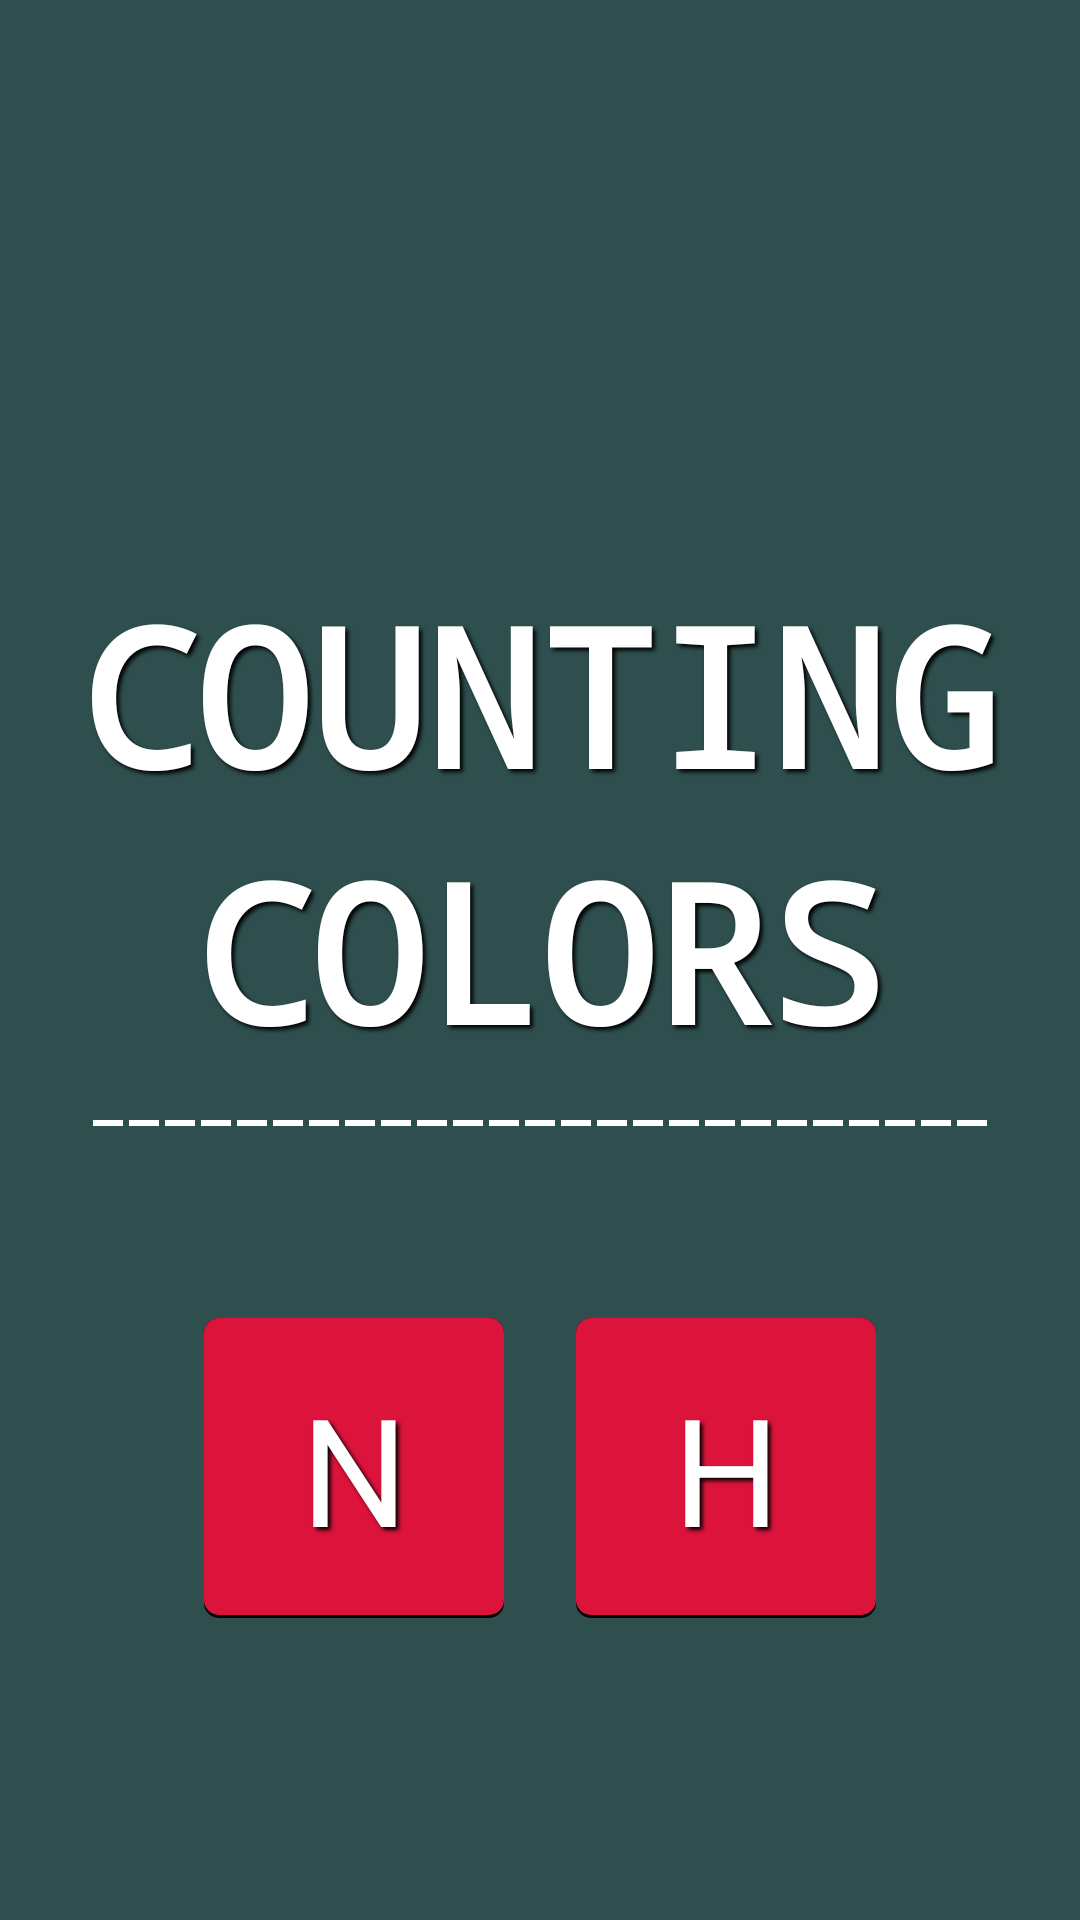

Produce the Android XML layout that renders to this screen, including the resource entries it uses.
<!-- AndroidManifest.xml: application theme AppTheme -->
<!-- res/layout/mmenu.xml -->
<?xml version="1.0" encoding="utf-8"?>
<LinearLayout xmlns:android="http://schemas.android.com/apk/res/android"
    android:layout_width="match_parent"
    android:layout_height="match_parent"
    android:layout_gravity="center"
    android:background="@color/DarkSlateGray"
    android:gravity="center"
    android:orientation="vertical" >

    <TextView
        android:id="@+id/TextView01"
        style="@style/shadow"
        android:layout_width="wrap_content"
        android:layout_height="wrap_content"
        android:layout_marginTop="88dp"
        android:text="COUNTING"
        android:textColor="@color/White"
        android:textColorHint="@color/White"
        android:textSize="64sp"
        android:textStyle="bold"
        android:typeface="monospace" />

    <TextView
        android:id="@+id/textView1"
        style="@style/shadow"
        android:layout_width="wrap_content"
        android:layout_height="wrap_content"
        android:text="COLORS"
        android:textColor="@color/White"
        android:textColorHint="@color/White"
        android:textSize="64sp"
        android:textStyle="bold"
        android:typeface="monospace" />

    <ImageView
        android:id="@+id/imageView1"
        android:layout_width="match_parent"
        android:layout_height="10dp"
        android:layout_marginTop="10dp"
        android:layout_marginLeft="30dp"
        android:layout_marginRight="30dp"
        android:src="@drawable/line_shape" />

    <LinearLayout
        android:layout_width="wrap_content"
        android:layout_height="wrap_content"
        android:layout_marginTop="60dp"
        android:orientation="horizontal" >

        <Button
            android:id="@+id/ngame"
            style="@style/press"
            android:layout_width="100dp"
            android:layout_height="100dp"
            android:text="N"
            android:layout_marginRight="24dp"
            android:padding="10dp"
            android:textSize="50sp" />

        <Button
            android:id="@+id/hscore"
            style="@style/press"
            android:layout_width="100dp"
            android:layout_height="100dp"
            android:text="H"
            android:textSize="50sp" />

    </LinearLayout>

</LinearLayout>
<!-- resources referenced by this layout -->
<resources>
  <color name="DarkSlateGray">#2F4F4F</color>
  <color name="White">#FFFFFF</color>
  <!-- drawable line_shape (drawable-hdpi) -->
  <?xml version="1.0" encoding="utf-8"?>
  <shape xmlns:android="http://schemas.android.com/apk/res/android"
      android:shape="line" >
  
      <stroke
          android:dashGap="2dp"
          android:dashWidth="10dp"
          android:width="2dp" 
          android:color="@color/white"/>
      
      
  </shape>
  <style name="press">
          <item name="android:padding">10dp</item>
          <item name="android:shadowColor">@color/black</item>
          <item name="android:shadowDx">3</item>
          <item name="android:shadowDy">3</item>
          <item name="android:shadowRadius">3</item>
          <item name="android:background">@drawable/buttonpressedred</item>
          <item name="android:textColor">@drawable/textpressedred</item>
      </style>
  <style name="shadow">
          <item name="android:shadowColor">@color/black</item>
          <item name="android:shadowDx">3</item>
          <item name="android:shadowDy">3</item>
          <item name="android:shadowRadius">3</item>
      </style>
  <style name="AppTheme" parent="AppBaseTheme">
          
      </style>
  <color name="white">#FFFFFF</color>
  <color name="black">#000000</color>
  <!-- drawable buttonpressedred (drawable-hdpi) -->
  <selector xmlns:android="http://schemas.android.com/apk/res/android">
  
      <item 
          android:drawable="@drawable/background_white" 
          android:state_pressed="false"/>
      <item 
          android:drawable="@drawable/button_shape_r_pressed" 
          android:state_pressed="true"/>
  
  </selector>
  <!-- drawable textpressedred (drawable-hdpi) -->
  <selector xmlns:android="http://schemas.android.com/apk/res/android">
  
      <item 
          android:color="@color/White"
          android:state_pressed="false"/>
      <item 
          android:color="@color/Aquamarine"
          android:state_pressed="true"/>
  
  </selector>
  <style name="AppBaseTheme" parent="android:Theme.Light">
          
      </style>
  <!-- drawable background_white (drawable-hdpi) -->
  <?xml version="1.0" encoding="utf-8"?>
  <layer-list xmlns:android="http://schemas.android.com/apk/res/android" >
  
      <item>
          <shape android:shape="rectangle" >
              <corners android:radius="5dp" />
  		<solid android:color="@color/Black"/>
          </shape>
      </item>
      <item>
          <inset
              android:drawable="@drawable/button_shape"
              android:insetBottom="1dp" />
      </item>
  
  </layer-list>
  <!-- drawable button_shape_r_pressed (drawable-hdpi) -->
  <?xml version="1.0" encoding="utf-8"?>
  <shape xmlns:android="http://schemas.android.com/apk/res/android"
      android:shape="rectangle">
  
      <solid android:color="@color/transparentCrimson"/>
      <corners android:radius="5dp"/>
  
  </shape>
  <color name="Aquamarine">#7FFFD4</color>
  <color name="Black">#000000</color>
  <!-- drawable button_shape (drawable-hdpi) -->
  <?xml version="1.0" encoding="utf-8"?>
  <shape xmlns:android="http://schemas.android.com/apk/res/android"
      android:shape="rectangle">
  
      
      <corners android:radius="5dp"/>
  	<solid  android:color="@color/Crimson"/>
  
  </shape>
  <color name="transparentCrimson">#80DC143C</color>
  <color name="Crimson">#DC143C</color>
</resources>
